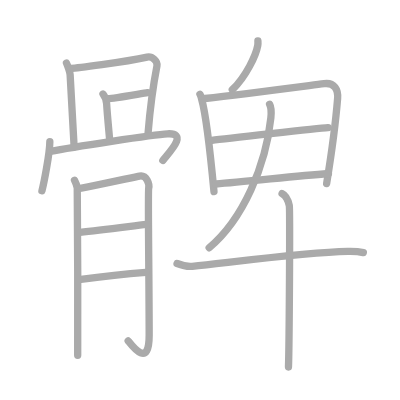
t = 0.00 s
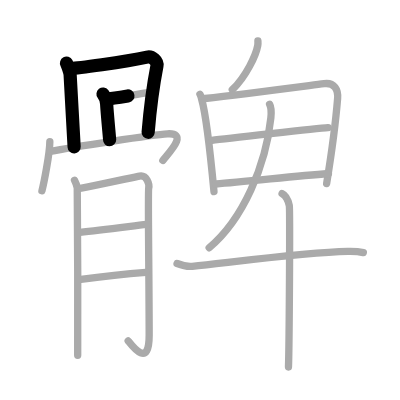
t = 3.50 s
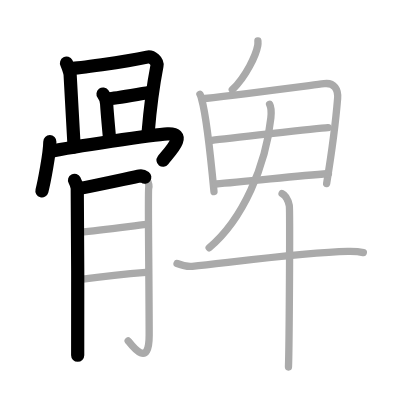
t = 7.25 s
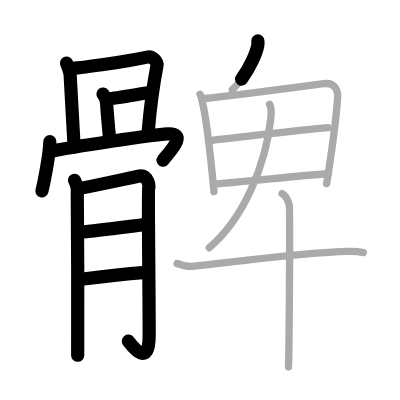
t = 10.75 s
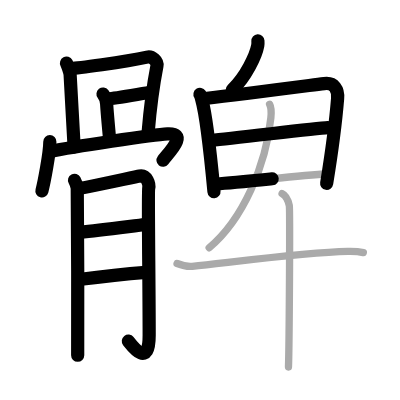
t = 14.50 s
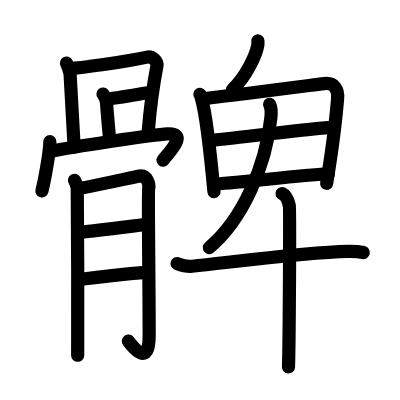
t = 18.00 s

The animated SVG that drew these frames (rendered in a browser with its animation timeline set to each time). Animation: 18 SMIL elements (animate=18); one cycle of 18.00 s.

<?xml version="1.0" standalone="no"?>
<!DOCTYPE svg PUBLIC "-//W3C//DTD SVG 1.1//EN"   "http://www.w3.org/Graphics/SVG/1.1/DTD/svg11.dtd">
<svg width="400px" height="400px"  version="1.1" xmlns="http://www.w3.org/2000/svg">
  <defs>
    <marker id="Triangle" viewBox="0 0 10 10" refX="0" refY="5" markerUnits="strokeWidth" markerWidth="3" style="stroke-opacity:0%;fill:#aaaaaa;" markerHeight="2" orient="auto">
      <path d="M 0 0 L 10 5 L 0 10 z" />
    </marker>
    
    <marker id="Arrow" viewBox="0 0 10 10" refX="5" refY="5" markerUnits="strokeWidth" markerWidth="1.8" style="stroke-opacity:0%;fill:#770000;" markerHeight="2" orient="auto">
      <path d="M 0 4 L 6 4 L 4 1 L 10 5 L 4 9 L 6 6 L 0 6 z" />
        <circle cx="5" cy="5" r="5" />
      </marker>
    
    <marker id="TriangleRed" viewBox="0 0 10 10" refX="0" refY="5" markerUnits="strokeWidth" markerWidth="3" style="stroke-opacity:0%;fill:#CC0000;" markerHeight="2" orient="auto">
      <path d="M 0 0 L 10 5 L 0 10 z" />
    </marker>
    
    <marker id="ArrowRed" viewBox="0 0 10 10" refX="5" refY="5" markerUnits="strokeWidth" markerWidth="1.8" style="stroke-opacity:0%;fill:#CC0000;" markerHeight="2" orient="auto">
      <path d="M 0 4 L 6 4 L 4 1 L 10 5 L 4 9 L 6 6 L 0 6 z" />
        <circle cx="5" cy="5" r="5" />
      </marker>
    
  </defs>
  
  <path style="fill:#ffffff; fill-opacity:100%; fill-rule:evenodd; stroke-width:0;" d="M 0 0 L 400px 0 L 400px 400px L 0 400px L 0 0" />

  <g transform="scale(3.6697247706422 3.6697247706422)">
<path style="fill:none; fill-opacity:0%; fill-rule:evenodd; stroke:#aaaaaa; stroke-opacity:100%; stroke-width: 1.5pt; stroke-linejoin:round; stroke-linecap:round;" d="M18.12 17.2c0.25 0.48 0.96 2.54 0.99 3.17c0.14 2.88 1.09 19.34 1.09 19.66"></path>
<path style="fill:none; fill-opacity:0%; fill-rule:evenodd; stroke:#aaaaaa; stroke-opacity:100%; stroke-width: 1.5pt; stroke-linejoin:round; stroke-linecap:round;" d="M19.31 18.63C20.72 18.6 33.5 17 40.09 15.56c1.41-0.31 2.91 1.19 2.68 2.39c-0.66 3.41-1.75 10.02-2.41 18.22"></path>
<path style="fill:none; fill-opacity:0%; fill-rule:evenodd; stroke:#aaaaaa; stroke-opacity:100%; stroke-width: 1.5pt; stroke-linejoin:round; stroke-linecap:round;" d="M28.07 25.62c0.68 0.88 0.96 2.04 0.99 2.67c0.15 2.81 0.82 9.48 0.81 9.79"></path>
<path style="fill:none; fill-opacity:0%; fill-rule:evenodd; stroke:#aaaaaa; stroke-opacity:100%; stroke-width: 1.5pt; stroke-linejoin:round; stroke-linecap:round;" d="M29.48 26.91c1.41-0.03 9.45-1.47 10.73-1.64"></path>
<path style="fill:none; fill-opacity:0%; fill-rule:evenodd; stroke:#aaaaaa; stroke-opacity:100%; stroke-width: 1.5pt; stroke-linejoin:round; stroke-linecap:round;" d="M13.58 38.62c-0.02 3.14-1.6 11.31-2.15 13.38"></path>
<path style="fill:none; fill-opacity:0%; fill-rule:evenodd; stroke:#aaaaaa; stroke-opacity:100%; stroke-width: 1.5pt; stroke-linejoin:round; stroke-linecap:round;" d="M13.69 41.26c5.8-1.18 28.14-4.59 31.94-4.79c5.94-0.32 0.23 5.3-1.25 7.24"></path>
<path style="fill:none; fill-opacity:0%; fill-rule:evenodd; stroke:#aaaaaa; stroke-opacity:100%; stroke-width: 1.5pt; stroke-linejoin:round; stroke-linecap:round;" d="M20.31 49.12c0.37 0.7 0.62 1.4 0.74 2.1c0.12 0.7 0.18 44.01 0.12 45.58"></path>
<path style="fill:none; fill-opacity:0%; fill-rule:evenodd; stroke:#aaaaaa; stroke-opacity:100%; stroke-width: 1.5pt; stroke-linejoin:round; stroke-linecap:round;" d="M21.79 51.32c1.49-0.17 15.14-3.15 16.25-3.35c1.98-0.35 2.73 2.27 2.48 3.32c-0.24 1.01 0.13 25.87 0.13 40.04c0 9.09-4.48 3.15-5.72 1.57"></path>
<path style="fill:none; fill-opacity:0%; fill-rule:evenodd; stroke:#aaaaaa; stroke-opacity:100%; stroke-width: 1.5pt; stroke-linejoin:round; stroke-linecap:round;" d="M21.79 63.31c5.71-0.56 13.73-1.64 18.2-2.17"></path>
<path style="fill:none; fill-opacity:0%; fill-rule:evenodd; stroke:#aaaaaa; stroke-opacity:100%; stroke-width: 1.5pt; stroke-linejoin:round; stroke-linecap:round;" d="M21.49 76.17c3.97-0.53 13.67-1.62 18.26-1.97"></path>
<path style="fill:none; fill-opacity:0%; fill-rule:evenodd; stroke:#aaaaaa; stroke-opacity:100%; stroke-width: 1.5pt; stroke-linejoin:round; stroke-linecap:round;" d="M70.28 11.14c0.02 0.31 0.04 0.81-0.04 1.26c-0.48 2.66-3.2 8.49-6.94 12.06"></path>
<path style="fill:none; fill-opacity:0%; fill-rule:evenodd; stroke:#aaaaaa; stroke-opacity:100%; stroke-width: 1.5pt; stroke-linejoin:round; stroke-linecap:round;" d="M54.49 25.71c0.29 0.44 0.3 0.75 0.46 1.31c1.31 4.62 2.55 16.58 3.36 25.19"></path>
<path style="fill:none; fill-opacity:0%; fill-rule:evenodd; stroke:#aaaaaa; stroke-opacity:100%; stroke-width: 1.5pt; stroke-linejoin:round; stroke-linecap:round;" d="M55.85 26.84c10.16-1.16 24.89-3.08 32.48-4.05c2.79-0.36 3.87 1.62 3.67 4.07c-0.38 4.67-1.72 15.37-2.99 23.15"></path>
<path style="fill:none; fill-opacity:0%; fill-rule:evenodd; stroke:#aaaaaa; stroke-opacity:100%; stroke-width: 1.5pt; stroke-linejoin:round; stroke-linecap:round;" d="M57.75 38.27c3.31-0.45 28.9-3.28 31.64-3.47"></path>
<path style="fill:none; fill-opacity:0%; fill-rule:evenodd; stroke:#aaaaaa; stroke-opacity:100%; stroke-width: 1.5pt; stroke-linejoin:round; stroke-linecap:round;" d="M58.83 50.14c7.32-0.5 20.57-2.05 30.68-2.86"></path>
<path style="fill:none; fill-opacity:0%; fill-rule:evenodd; stroke:#aaaaaa; stroke-opacity:100%; stroke-width: 1.5pt; stroke-linejoin:round; stroke-linecap:round;" d="M73.47 28.43c0.51 0.96 0.48 2.4 0.34 3.7c-1.35 12.96-7.57 27.63-16.81 35.38"></path>
<path style="fill:none; fill-opacity:0%; fill-rule:evenodd; stroke:#aaaaaa; stroke-opacity:100%; stroke-width: 1.5pt; stroke-linejoin:round; stroke-linecap:round;" d="M48.25 71.81c0.65 0.25 2.4 0.93 4.14 0.75c11.72-1.24 31.25-3.82 42.38-4.06c1.74-0.04 3.15 0.07 4.24 0.32"></path>
<path style="fill:none; fill-opacity:0%; fill-rule:evenodd; stroke:#aaaaaa; stroke-opacity:100%; stroke-width: 1.5pt; stroke-linejoin:round; stroke-linecap:round;" d="M76.87 52.75c1.09 0.5 1.74 2.25 1.96 3.25c0.22 1 0 37.75-0.22 44"></path>

<path style="fill:none; fill-opacity:0%; fill-rule:evenodd; stroke:#000000; stroke-opacity:100%; stroke-width: 2.7pt; stroke-linejoin:round; stroke-linecap:round;" d="M18.12 17.2c0.25 0.48 0.96 2.54 0.99 3.17c0.14 2.88 1.09 19.34 1.09 19.66" pathLength="100" stroke-dashoffset="100" stroke-dasharray="100 105"><animate id="dashAnim1" attributeName="stroke-dashoffset" from="100" to="0" dur="1s" calcMode="linear" fill="freeze"/></path>
<path style="fill:none; fill-opacity:0%; fill-rule:evenodd; stroke:#000000; stroke-opacity:100%; stroke-width: 2.7pt; stroke-linejoin:round; stroke-linecap:round;" d="M19.31 18.63C20.72 18.6 33.5 17 40.09 15.56c1.41-0.31 2.91 1.19 2.68 2.39c-0.66 3.41-1.75 10.02-2.41 18.22" pathLength="100" stroke-dashoffset="100" stroke-dasharray="100 105"><animate id="dashAnim2" attributeName="stroke-dashoffset" from="100" to="0" dur="1s" calcMode="linear" begin="dashAnim1.end" fill="freeze"/></path>
<path style="fill:none; fill-opacity:0%; fill-rule:evenodd; stroke:#000000; stroke-opacity:100%; stroke-width: 2.7pt; stroke-linejoin:round; stroke-linecap:round;" d="M28.07 25.62c0.68 0.88 0.96 2.04 0.99 2.67c0.15 2.81 0.82 9.48 0.81 9.79" pathLength="100" stroke-dashoffset="100" stroke-dasharray="100 105"><animate id="dashAnim3" attributeName="stroke-dashoffset" from="100" to="0" dur="1s" calcMode="linear" begin="dashAnim2.end" fill="freeze"/></path>
<path style="fill:none; fill-opacity:0%; fill-rule:evenodd; stroke:#000000; stroke-opacity:100%; stroke-width: 2.7pt; stroke-linejoin:round; stroke-linecap:round;" d="M29.48 26.91c1.41-0.03 9.45-1.47 10.73-1.64" pathLength="100" stroke-dashoffset="100" stroke-dasharray="100 105"><animate id="dashAnim4" attributeName="stroke-dashoffset" from="100" to="0" dur="1s" calcMode="linear" begin="dashAnim3.end" fill="freeze"/></path>
<path style="fill:none; fill-opacity:0%; fill-rule:evenodd; stroke:#000000; stroke-opacity:100%; stroke-width: 2.7pt; stroke-linejoin:round; stroke-linecap:round;" d="M13.58 38.62c-0.02 3.14-1.6 11.31-2.15 13.38" pathLength="100" stroke-dashoffset="100" stroke-dasharray="100 105"><animate id="dashAnim5" attributeName="stroke-dashoffset" from="100" to="0" dur="1s" calcMode="linear" begin="dashAnim4.end" fill="freeze"/></path>
<path style="fill:none; fill-opacity:0%; fill-rule:evenodd; stroke:#000000; stroke-opacity:100%; stroke-width: 2.7pt; stroke-linejoin:round; stroke-linecap:round;" d="M13.69 41.26c5.8-1.18 28.14-4.59 31.94-4.79c5.94-0.32 0.23 5.3-1.25 7.24" pathLength="100" stroke-dashoffset="100" stroke-dasharray="100 105"><animate id="dashAnim6" attributeName="stroke-dashoffset" from="100" to="0" dur="1s" calcMode="linear" begin="dashAnim5.end" fill="freeze"/></path>
<path style="fill:none; fill-opacity:0%; fill-rule:evenodd; stroke:#000000; stroke-opacity:100%; stroke-width: 2.7pt; stroke-linejoin:round; stroke-linecap:round;" d="M20.31 49.12c0.37 0.7 0.62 1.4 0.74 2.1c0.12 0.7 0.18 44.01 0.12 45.58" pathLength="100" stroke-dashoffset="100" stroke-dasharray="100 105"><animate id="dashAnim7" attributeName="stroke-dashoffset" from="100" to="0" dur="1s" calcMode="linear" begin="dashAnim6.end" fill="freeze"/></path>
<path style="fill:none; fill-opacity:0%; fill-rule:evenodd; stroke:#000000; stroke-opacity:100%; stroke-width: 2.7pt; stroke-linejoin:round; stroke-linecap:round;" d="M21.79 51.32c1.49-0.17 15.14-3.15 16.25-3.35c1.98-0.35 2.73 2.27 2.48 3.32c-0.24 1.01 0.13 25.87 0.13 40.04c0 9.09-4.48 3.15-5.72 1.57" pathLength="100" stroke-dashoffset="100" stroke-dasharray="100 105"><animate id="dashAnim8" attributeName="stroke-dashoffset" from="100" to="0" dur="1s" calcMode="linear" begin="dashAnim7.end" fill="freeze"/></path>
<path style="fill:none; fill-opacity:0%; fill-rule:evenodd; stroke:#000000; stroke-opacity:100%; stroke-width: 2.7pt; stroke-linejoin:round; stroke-linecap:round;" d="M21.79 63.31c5.71-0.56 13.73-1.64 18.2-2.17" pathLength="100" stroke-dashoffset="100" stroke-dasharray="100 105"><animate id="dashAnim9" attributeName="stroke-dashoffset" from="100" to="0" dur="1s" calcMode="linear" begin="dashAnim8.end" fill="freeze"/></path>
<path style="fill:none; fill-opacity:0%; fill-rule:evenodd; stroke:#000000; stroke-opacity:100%; stroke-width: 2.7pt; stroke-linejoin:round; stroke-linecap:round;" d="M21.49 76.17c3.97-0.53 13.67-1.62 18.26-1.97" pathLength="100" stroke-dashoffset="100" stroke-dasharray="100 105"><animate id="dashAnim10" attributeName="stroke-dashoffset" from="100" to="0" dur="1s" calcMode="linear" begin="dashAnim9.end" fill="freeze"/></path>
<path style="fill:none; fill-opacity:0%; fill-rule:evenodd; stroke:#000000; stroke-opacity:100%; stroke-width: 2.7pt; stroke-linejoin:round; stroke-linecap:round;" d="M70.28 11.14c0.02 0.31 0.04 0.81-0.04 1.26c-0.48 2.66-3.2 8.49-6.94 12.06" pathLength="100" stroke-dashoffset="100" stroke-dasharray="100 105"><animate id="dashAnim11" attributeName="stroke-dashoffset" from="100" to="0" dur="1s" calcMode="linear" begin="dashAnim10.end" fill="freeze"/></path>
<path style="fill:none; fill-opacity:0%; fill-rule:evenodd; stroke:#000000; stroke-opacity:100%; stroke-width: 2.7pt; stroke-linejoin:round; stroke-linecap:round;" d="M54.49 25.71c0.29 0.44 0.3 0.75 0.46 1.31c1.31 4.62 2.55 16.58 3.36 25.19" pathLength="100" stroke-dashoffset="100" stroke-dasharray="100 105"><animate id="dashAnim12" attributeName="stroke-dashoffset" from="100" to="0" dur="1s" calcMode="linear" begin="dashAnim11.end" fill="freeze"/></path>
<path style="fill:none; fill-opacity:0%; fill-rule:evenodd; stroke:#000000; stroke-opacity:100%; stroke-width: 2.7pt; stroke-linejoin:round; stroke-linecap:round;" d="M55.85 26.84c10.16-1.16 24.89-3.08 32.48-4.05c2.79-0.36 3.87 1.62 3.67 4.07c-0.38 4.67-1.72 15.37-2.99 23.15" pathLength="100" stroke-dashoffset="100" stroke-dasharray="100 105"><animate id="dashAnim13" attributeName="stroke-dashoffset" from="100" to="0" dur="1s" calcMode="linear" begin="dashAnim12.end" fill="freeze"/></path>
<path style="fill:none; fill-opacity:0%; fill-rule:evenodd; stroke:#000000; stroke-opacity:100%; stroke-width: 2.7pt; stroke-linejoin:round; stroke-linecap:round;" d="M57.75 38.27c3.31-0.45 28.9-3.28 31.64-3.47" pathLength="100" stroke-dashoffset="100" stroke-dasharray="100 105"><animate id="dashAnim14" attributeName="stroke-dashoffset" from="100" to="0" dur="1s" calcMode="linear" begin="dashAnim13.end" fill="freeze"/></path>
<path style="fill:none; fill-opacity:0%; fill-rule:evenodd; stroke:#000000; stroke-opacity:100%; stroke-width: 2.7pt; stroke-linejoin:round; stroke-linecap:round;" d="M58.83 50.14c7.32-0.5 20.57-2.05 30.68-2.86" pathLength="100" stroke-dashoffset="100" stroke-dasharray="100 105"><animate id="dashAnim15" attributeName="stroke-dashoffset" from="100" to="0" dur="1s" calcMode="linear" begin="dashAnim14.end" fill="freeze"/></path>
<path style="fill:none; fill-opacity:0%; fill-rule:evenodd; stroke:#000000; stroke-opacity:100%; stroke-width: 2.7pt; stroke-linejoin:round; stroke-linecap:round;" d="M73.47 28.43c0.51 0.96 0.48 2.4 0.34 3.7c-1.35 12.96-7.57 27.63-16.81 35.38" pathLength="100" stroke-dashoffset="100" stroke-dasharray="100 105"><animate id="dashAnim16" attributeName="stroke-dashoffset" from="100" to="0" dur="1s" calcMode="linear" begin="dashAnim15.end" fill="freeze"/></path>
<path style="fill:none; fill-opacity:0%; fill-rule:evenodd; stroke:#000000; stroke-opacity:100%; stroke-width: 2.7pt; stroke-linejoin:round; stroke-linecap:round;" d="M48.25 71.81c0.65 0.25 2.4 0.93 4.14 0.75c11.72-1.24 31.25-3.82 42.38-4.06c1.74-0.04 3.15 0.07 4.24 0.32" pathLength="100" stroke-dashoffset="100" stroke-dasharray="100 105"><animate id="dashAnim17" attributeName="stroke-dashoffset" from="100" to="0" dur="1s" calcMode="linear" begin="dashAnim16.end" fill="freeze"/></path>
<path style="fill:none; fill-opacity:0%; fill-rule:evenodd; stroke:#000000; stroke-opacity:100%; stroke-width: 2.7pt; stroke-linejoin:round; stroke-linecap:round;" d="M76.87 52.75c1.09 0.5 1.74 2.25 1.96 3.25c0.22 1 0 37.75-0.22 44" pathLength="100" stroke-dashoffset="100" stroke-dasharray="100 105"><animate id="dashAnim18" attributeName="stroke-dashoffset" from="100" to="0" dur="1s" calcMode="linear" begin="dashAnim17.end" fill="freeze"/></path>

</g>

</svg>  
          
